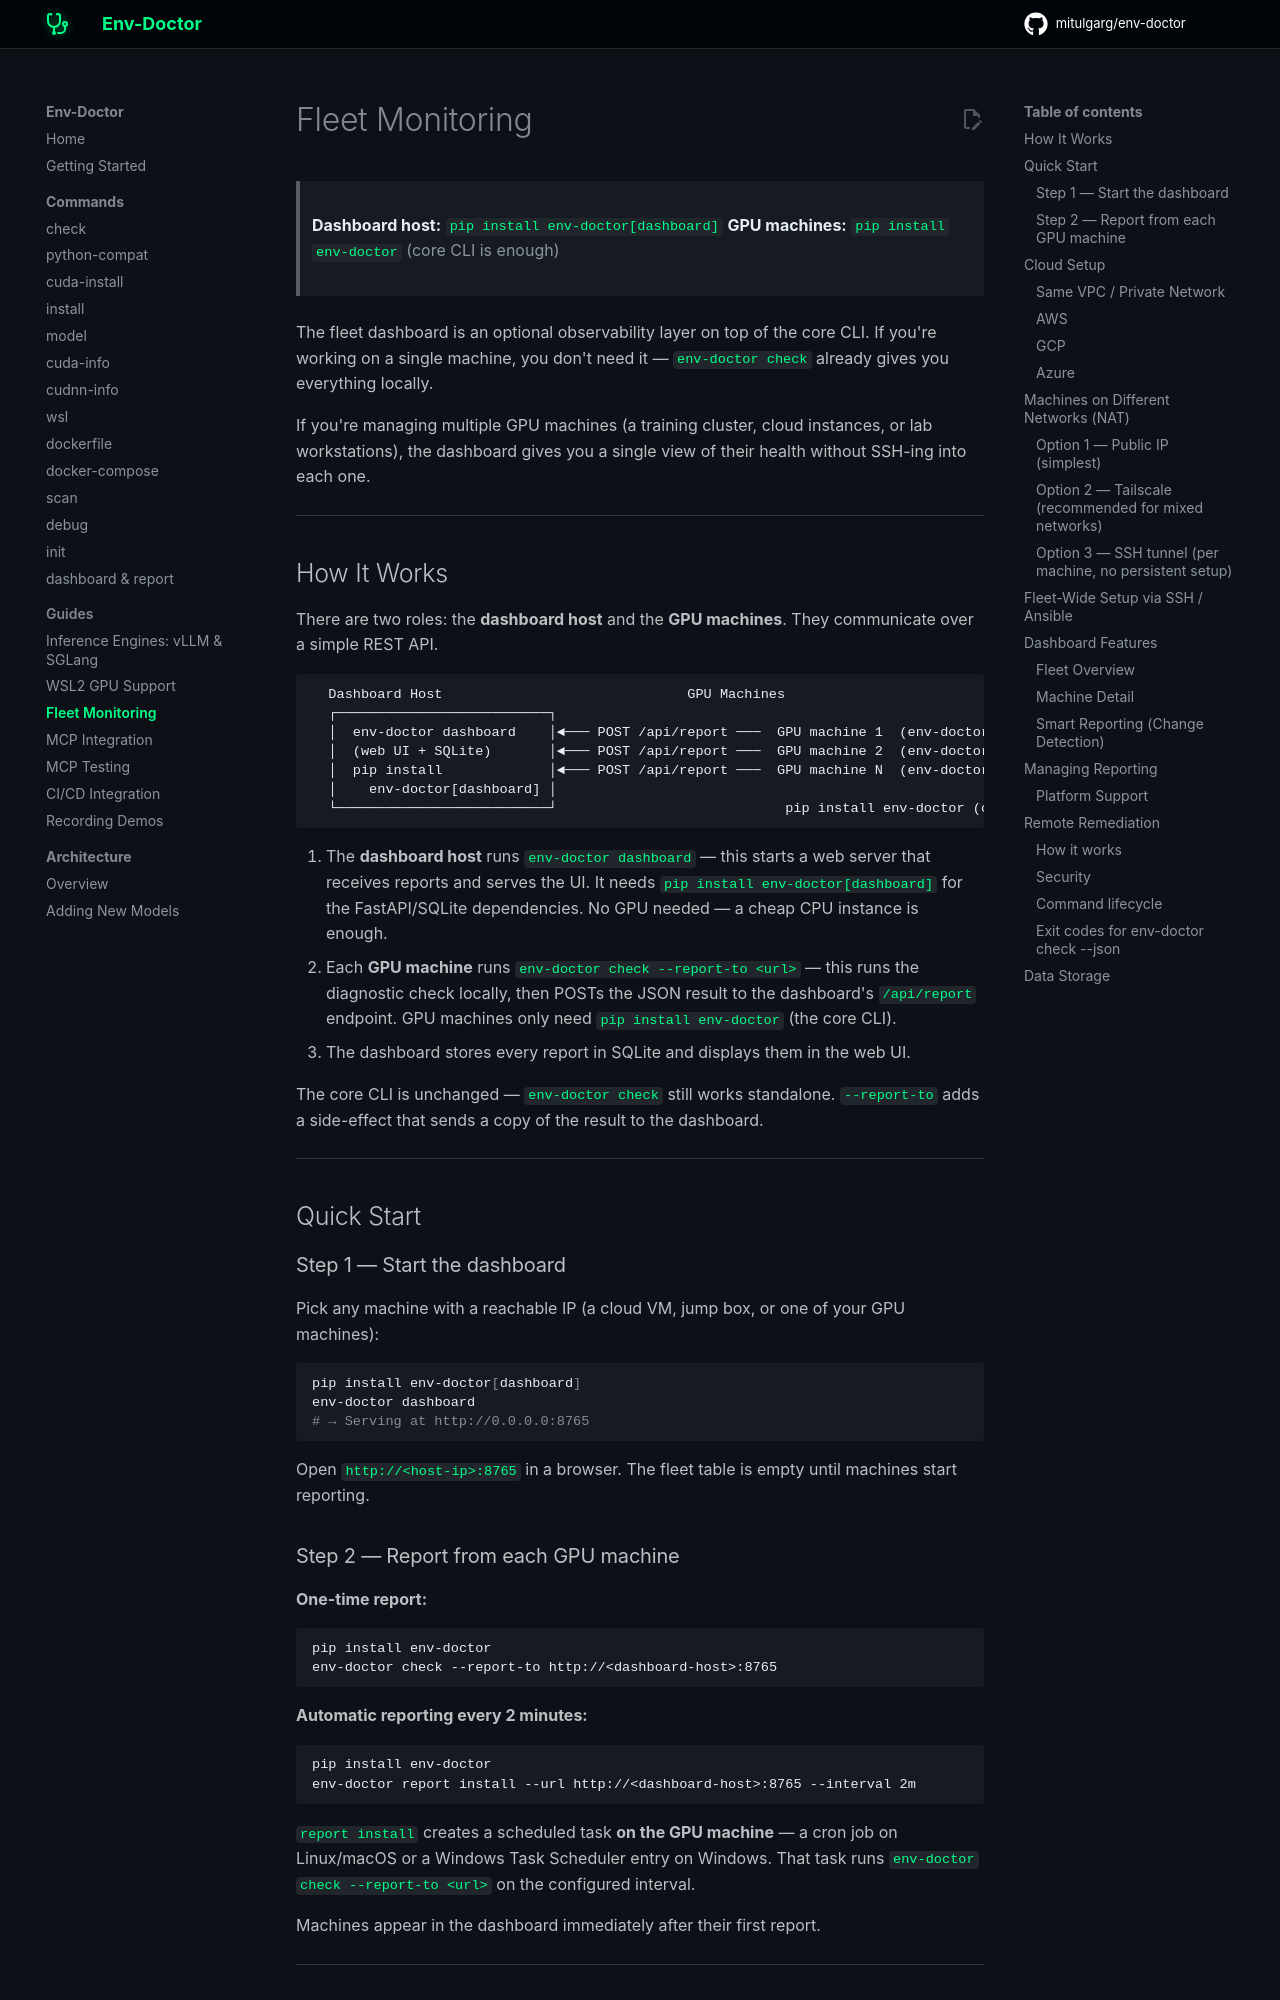

repository: mitulgarg/env-doctor · page: guides/fleet-monitoring/index.html · generator: mkdocs

# Fleet Monitoring

> **Dashboard host:** `pip install env-doctor[dashboard]`
> **GPU machines:** `pip install env-doctor` (core CLI is enough)

The fleet dashboard is an optional observability layer on top of the core CLI. If you're working on a single machine, you don't need it — `env-doctor check` already gives you everything locally.

If you're managing multiple GPU machines (a training cluster, cloud instances, or lab workstations), the dashboard gives you a single view of their health without SSH-ing into each one.

---

## How It Works

There are two roles: the **dashboard host** and the **GPU machines**. They communicate over a simple REST API.

```
  Dashboard Host                              GPU Machines
  ┌──────────────────────────┐
  │  env-doctor dashboard    │◄─── POST /api/report ───  GPU machine 1  (env-doctor check --report-to)
  │  (web UI + SQLite)       │◄─── POST /api/report ───  GPU machine 2  (env-doctor check --report-to)
  │  pip install             │◄─── POST /api/report ───  GPU machine N  (env-doctor check --report-to)
  │    env-doctor[dashboard] │
  └──────────────────────────┘                            pip install env-doctor (core only)
```

1. The **dashboard host** runs `env-doctor dashboard` — this starts a web server that receives reports and serves the UI. It needs `pip install env-doctor[dashboard]` for the FastAPI/SQLite dependencies. No GPU needed — a cheap CPU instance is enough.
2. Each **GPU machine** runs `env-doctor check --report-to <url>` — this runs the diagnostic check locally, then POSTs the JSON result to the dashboard's `/api/report` endpoint. GPU machines only need `pip install env-doctor` (the core CLI).
3. The dashboard stores every report in SQLite and displays them in the web UI.

The core CLI is unchanged — `env-doctor check` still works standalone. `--report-to` adds a side-effect that sends a copy of the result to the dashboard.

---

## Quick Start

### Step 1 — Start the dashboard

Pick any machine with a reachable IP (a cloud VM, jump box, or one of your GPU machines):

```bash
pip install env-doctor[dashboard]
env-doctor dashboard
# → Serving at http://0.0.0.0:8765
```

Open `http://<host-ip>:8765` in a browser. The fleet table is empty until machines start reporting.
